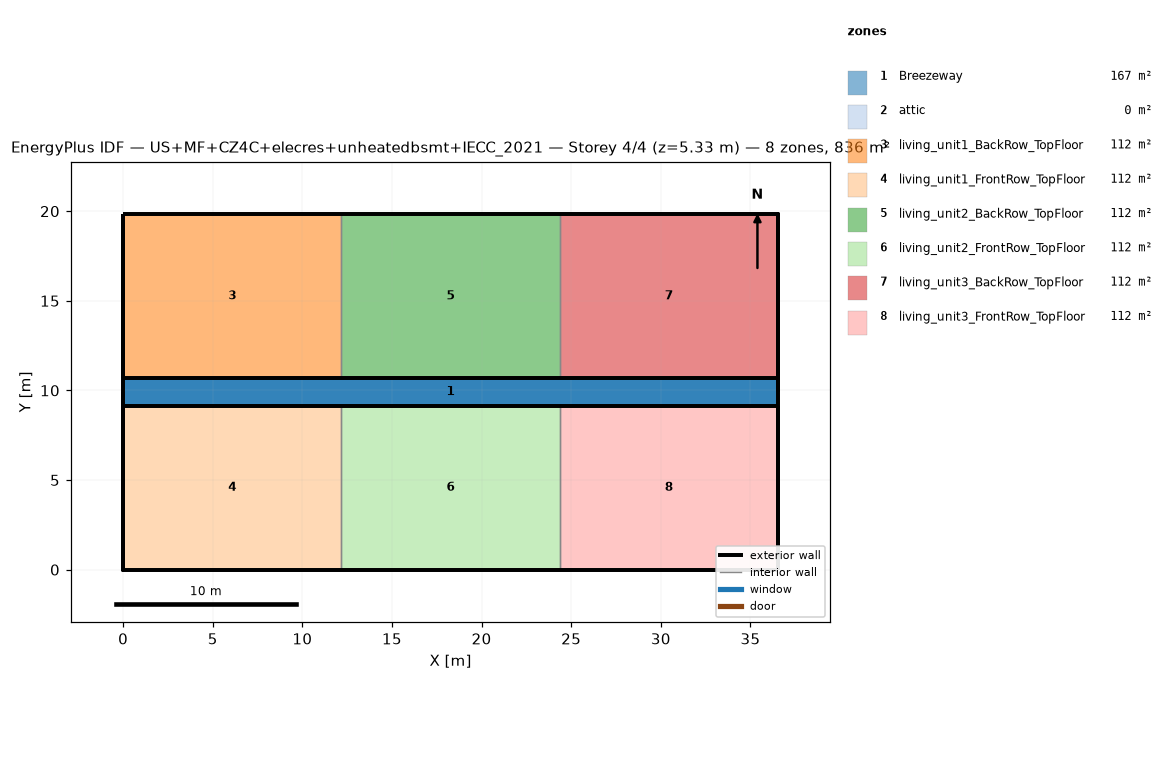
=== STOREY PLAN SPEC (per zone: floor XY polygon, exterior-wall plan segments, windows/doors) ===
zone 1: Breezeway  (167.0 m²)
  floor: (36.54, 9.16) (0.00, 9.16) (0.00, 10.68) (36.54, 10.68)
  floor: (36.54, 9.16) (0.00, 9.16) (0.00, 10.68) (36.54, 10.68)
  floor: (36.54, 9.16) (0.00, 9.16) (0.00, 10.68) (36.54, 10.68)
zone 2: attic  (0.0 m²)
  exterior wall: (36.54, 0.00) – (36.54, 19.84) – (36.54, 9.92)  [29.8 m]
  exterior wall: (0.00, 19.84) – (0.00, 0.00) – (0.00, 9.92)  [29.8 m]
zone 3: living_unit1_BackRow_TopFloor  (111.5 m²)
  floor: (12.18, 10.68) (0.00, 10.68) (0.00, 19.84) (12.18, 19.84)
  exterior wall: (12.18, 19.84) – (0.00, 19.84)  [12.2 m]
  exterior wall: (0.00, 19.84) – (0.00, 10.68)  [9.2 m]
  exterior wall: (0.00, 10.68) – (12.18, 10.68)  [12.2 m]
  interior walls: 1
zone 4: living_unit1_FrontRow_TopFloor  (111.5 m²)
  floor: (12.18, 0.00) (0.00, 0.00) (0.00, 9.16) (12.18, 9.16)
  exterior wall: (0.00, 0.00) – (12.18, 0.00)  [12.2 m]
  exterior wall: (0.00, 9.16) – (0.00, 0.00)  [9.2 m]
  exterior wall: (12.18, 9.16) – (0.00, 9.16)  [12.2 m]
  interior walls: 1
zone 5: living_unit2_BackRow_TopFloor  (111.5 m²)
  floor: (24.36, 10.68) (12.18, 10.68) (12.18, 19.84) (24.36, 19.84)
  exterior wall: (12.18, 10.68) – (24.36, 10.68)  [12.2 m]
  exterior wall: (24.36, 19.84) – (12.18, 19.84)  [12.2 m]
  interior walls: 2
zone 6: living_unit2_FrontRow_TopFloor  (111.5 m²)
  floor: (24.36, 0.00) (12.18, 0.00) (12.18, 9.16) (24.36, 9.16)
  exterior wall: (12.18, 0.00) – (24.36, 0.00)  [12.2 m]
  exterior wall: (24.36, 9.16) – (12.18, 9.16)  [12.2 m]
  interior walls: 2
zone 7: living_unit3_BackRow_TopFloor  (111.5 m²)
  floor: (36.54, 10.68) (24.36, 10.68) (24.36, 19.84) (36.54, 19.84)
  exterior wall: (36.54, 10.68) – (36.54, 19.84)  [9.2 m]
  exterior wall: (36.54, 19.84) – (24.36, 19.84)  [12.2 m]
  exterior wall: (24.36, 10.68) – (36.54, 10.68)  [12.2 m]
  interior walls: 1
zone 8: living_unit3_FrontRow_TopFloor  (111.5 m²)
  floor: (36.54, 0.00) (24.36, 0.00) (24.36, 9.16) (36.54, 9.16)
  exterior wall: (24.36, 0.00) – (36.54, 0.00)  [12.2 m]
  exterior wall: (36.54, 0.00) – (36.54, 9.16)  [9.2 m]
  exterior wall: (36.54, 9.16) – (24.36, 9.16)  [12.2 m]
  interior walls: 1

=== DERIVED (storey summary) ===
Building: US+MF+CZ4C+elecres+unheatedbsmt+IECC_2021
Storey: 4 of 4  (floor level z = 5.33 m)
Storey gross floor area: 836.2 m²
Zones on this storey: 8
  - Breezeway: floor 167.0 m²
  - attic: floor 0.0 m²; exterior wall 59.5 m (81.9 m²); WWR 0.0%
  - living_unit1_BackRow_TopFloor: floor 111.5 m²; exterior wall 33.5 m (86.9 m²); WWR 0.0%
  - living_unit1_FrontRow_TopFloor: floor 111.5 m²; exterior wall 33.5 m (86.9 m²); WWR 0.0%
  - living_unit2_BackRow_TopFloor: floor 111.5 m²; exterior wall 24.4 m (63.1 m²); WWR 0.0%
  - living_unit2_FrontRow_TopFloor: floor 111.5 m²; exterior wall 24.4 m (63.1 m²); WWR 0.0%
  - living_unit3_BackRow_TopFloor: floor 111.5 m²; exterior wall 33.5 m (86.9 m²); WWR 0.0%
  - living_unit3_FrontRow_TopFloor: floor 111.5 m²; exterior wall 33.5 m (86.9 m²); WWR 0.0%
Zone adjacency (shared interzone walls):
  - living_unit1_BackRow_TopFloor ↔ living_unit2_BackRow_TopFloor
  - living_unit1_FrontRow_TopFloor ↔ living_unit2_FrontRow_TopFloor
  - living_unit2_BackRow_TopFloor ↔ living_unit3_BackRow_TopFloor
  - living_unit2_FrontRow_TopFloor ↔ living_unit3_FrontRow_TopFloor